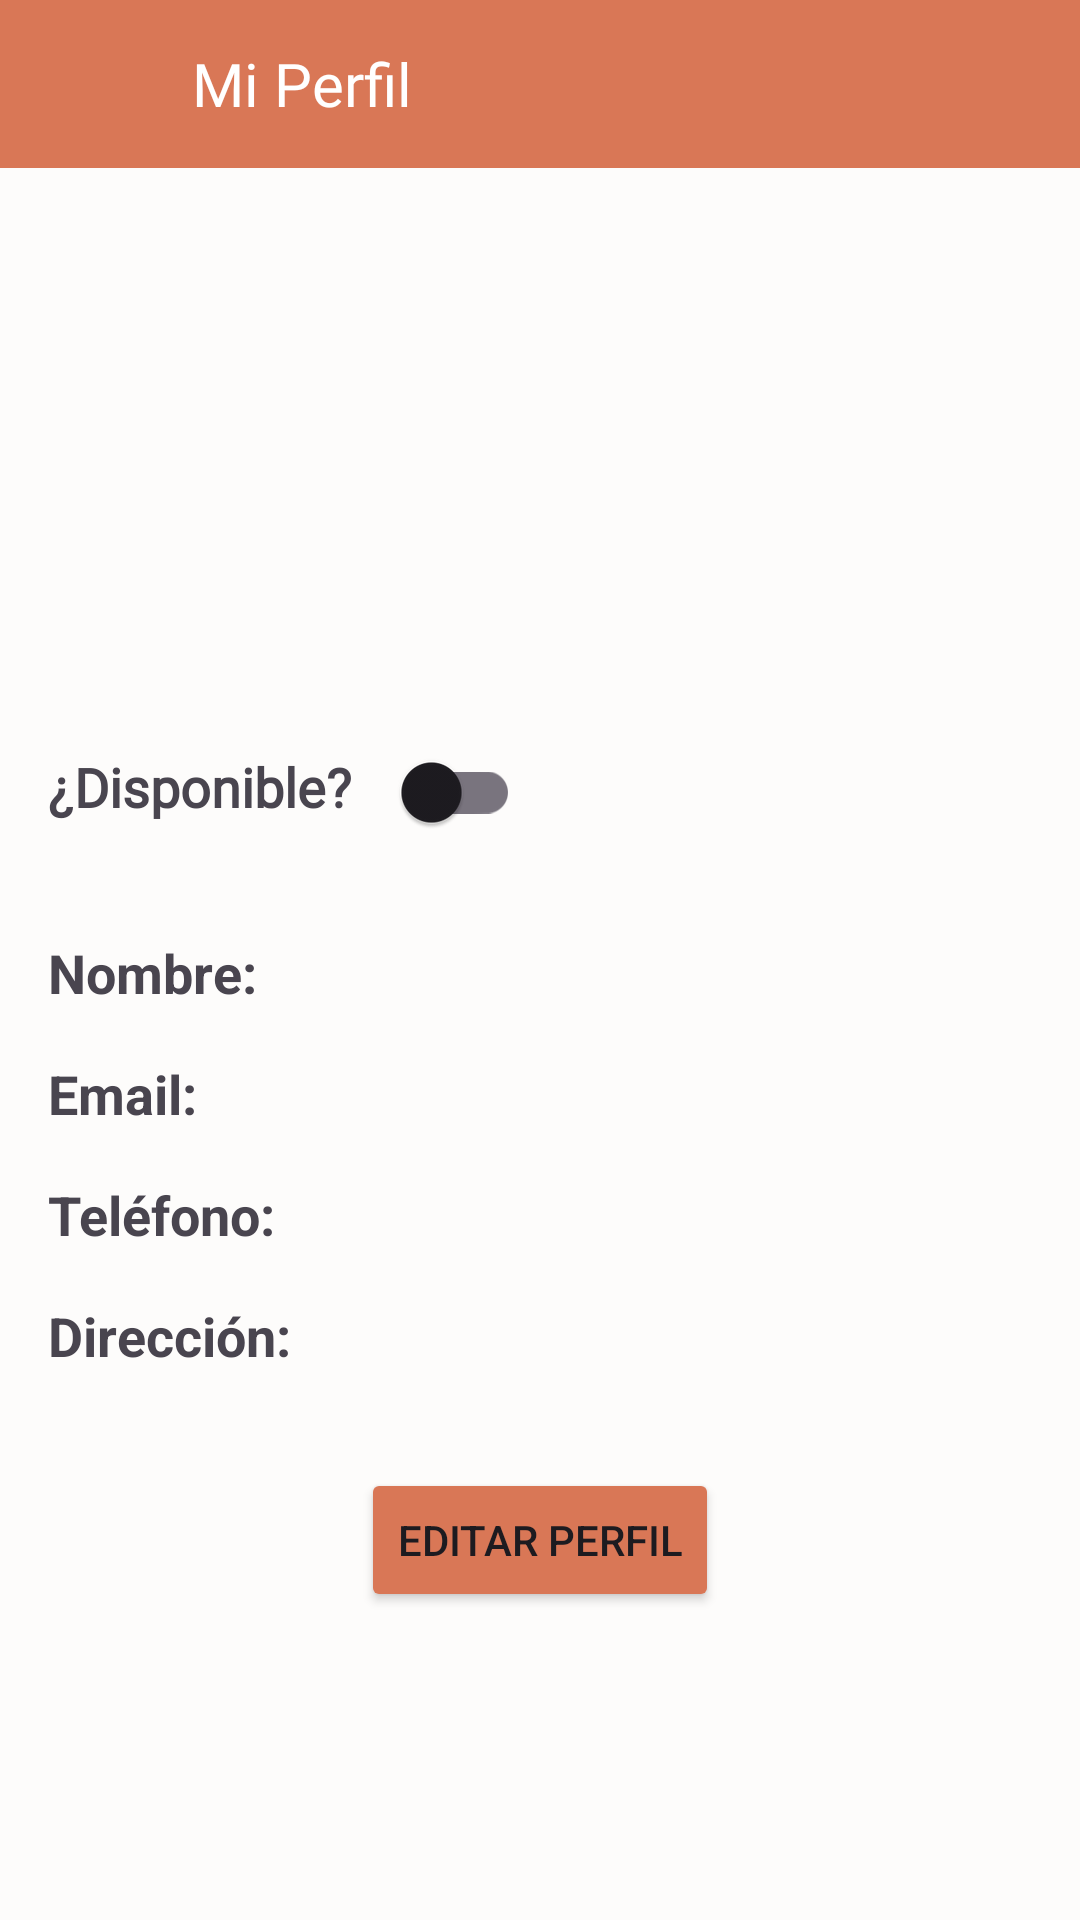

Reconstruct the res/layout file that produces this screen, plus the resources it refers to.
<!-- AndroidManifest.xml: application theme Theme.PetCareApp -->
<!-- res/layout/activity_perfil_cuidador.xml -->
<?xml version="1.0" encoding="utf-8"?>
<androidx.constraintlayout.widget.ConstraintLayout xmlns:android="http://schemas.android.com/apk/res/android"
    xmlns:app="http://schemas.android.com/apk/res-auto"
    xmlns:tools="http://schemas.android.com/tools"
    android:id="@+id/mainPerfilCuidador"
    android:layout_width="match_parent"
    android:layout_height="match_parent"
    android:background="#FDFCFB"
    tools:context=".cuidador.PerfilCuidadorActivity">

    
<LinearLayout
    android:id="@+id/barraSuperiorPerfilCuidador"
    android:layout_width="0dp"
    android:layout_height="56dp"
    android:background="#D97756"
    android:orientation="horizontal"
    android:gravity="center_vertical"
    android:paddingStart="16dp"
    android:paddingEnd="16dp"
    app:layout_constraintTop_toTopOf="parent"
    app:layout_constraintStart_toStartOf="parent"
    app:layout_constraintEnd_toEndOf="parent">

<ImageView
    android:id="@+id/btnVolverDesdePerfilCuidador"
    android:layout_width="32dp"
    android:layout_height="32dp"
    android:src="@drawable/ic_atras"
    android:contentDescription="@string/desc_btn_volver" />

<TextView
    android:layout_width="0dp"
    android:layout_height="wrap_content"
    android:layout_weight="1"
    android:text="@string/txt_nav_mi_perfil"
    android:textColor="#FFFFFF"
    android:textSize="20sp"
    android:layout_marginStart="16dp"
    android:fontFamily="@font/abeezee_regular"/>
</LinearLayout>

    
<androidx.core.widget.NestedScrollView
    android:id="@+id/scrollViewPerfilCuidador"
    android:layout_width="0dp"
    android:layout_height="0dp"
    android:paddingBottom="16dp"
    app:layout_constraintTop_toBottomOf="@id/barraSuperiorPerfilCuidador"
    app:layout_constraintBottom_toBottomOf="parent"
    app:layout_constraintEnd_toEndOf="parent"
    app:layout_constraintStart_toStartOf="parent"
    android:layout_marginTop="8dp">

<androidx.constraintlayout.widget.ConstraintLayout
    android:layout_width="match_parent"
    android:layout_height="wrap_content"
    android:padding="16dp">

<ImageView
    android:id="@+id/imgFotoPerfilCuidador"
    android:layout_width="120dp"
    android:layout_height="120dp"
    android:layout_marginTop="16dp"
    android:contentDescription="@string/desc_foto_usuario"
    android:src="@drawable/ic_user"
    app:layout_constraintEnd_toEndOf="parent"
    app:layout_constraintStart_toStartOf="parent"
    app:layout_constraintTop_toTopOf="parent" />


    <LinearLayout
        android:id="@+id/linearLayout"
        android:layout_width="wrap_content"
        android:layout_height="wrap_content"
        android:layout_gravity="center"
        android:layout_marginTop="24dp"
        android:orientation="horizontal"
        app:layout_constraintStart_toStartOf="parent"
        app:layout_constraintTop_toBottomOf="@+id/imgFotoPerfilCuidador">

        <TextView
            android:layout_width="wrap_content"
            android:layout_height="wrap_content"
            android:layout_marginEnd="8dp"
            android:text="@string/switch_disponibilidad"
            android:fontFamily="@font/abeezee_regular"
            android:textSize="18sp"
            android:textStyle="bold" />

        <androidx.appcompat.widget.SwitchCompat
            android:id="@+id/switchDisponibilidad"
            android:layout_width="wrap_content"
            android:layout_height="wrap_content"
            android:text="" />

    </LinearLayout>

    <TextView
        android:id="@+id/tvNombreCuidadorLabel"
        android:layout_width="wrap_content"
        android:layout_height="wrap_content"
        android:layout_marginTop="24dp"
        android:text="@string/txt_nombre_perfil"
        android:textSize="18sp"
        android:textStyle="bold"
        app:layout_constraintStart_toStartOf="parent"
        app:layout_constraintTop_toBottomOf="@+id/linearLayout" />

    <TextView
        android:id="@+id/tvNombreCuidador"
        android:layout_width="0dp"
        android:layout_height="wrap_content"
        android:layout_marginStart="8dp"
        android:textSize="18sp"
        app:layout_constraintBaseline_toBaselineOf="@id/tvNombreCuidadorLabel"
        app:layout_constraintEnd_toEndOf="parent"
        app:layout_constraintStart_toEndOf="@id/tvNombreCuidadorLabel"
        tools:text="Nombre Apellido" />

<TextView
    android:id="@+id/tvEmailCuidadorLabel"
    android:layout_width="wrap_content"
    android:layout_height="wrap_content"
    android:layout_marginTop="16dp"
    android:text="@string/txt_email_perfil"
    android:textSize="18sp"
    android:textStyle="bold"
    app:layout_constraintStart_toStartOf="parent"
    app:layout_constraintTop_toBottomOf="@id/tvNombreCuidadorLabel" />

<TextView
    android:id="@+id/tvEmailCuidador"
    android:layout_width="0dp"
    android:layout_height="wrap_content"
    android:layout_marginStart="8dp"
    android:textSize="18sp"
    app:layout_constraintBaseline_toBaselineOf="@id/tvEmailCuidadorLabel"
    app:layout_constraintEnd_toEndOf="parent"
    app:layout_constraintStart_toEndOf="@id/tvEmailCuidadorLabel"
    tools:text="cuidador@example.com" />

<TextView
    android:id="@+id/tvTelefonoCuidadorLabel"
    android:layout_width="wrap_content"
    android:layout_height="wrap_content"
    android:layout_marginTop="16dp"
    android:text="@string/txt_telefono_perfil"
    android:textSize="18sp"
    android:textStyle="bold"
    app:layout_constraintStart_toStartOf="parent"
    app:layout_constraintTop_toBottomOf="@id/tvEmailCuidadorLabel" />

<TextView
    android:id="@+id/tvTelefonoCuidador"
    android:layout_width="0dp"
    android:layout_height="wrap_content"
    android:layout_marginStart="8dp"
    android:textSize="18sp"
    app:layout_constraintBaseline_toBaselineOf="@id/tvTelefonoCuidadorLabel"
    app:layout_constraintEnd_toEndOf="parent"
    app:layout_constraintStart_toEndOf="@id/tvTelefonoCuidadorLabel"
    tools:text="+56 9 1234 5678" />

<TextView
    android:id="@+id/tvDireccionCuidadorLabel"
    android:layout_width="wrap_content"
    android:layout_height="wrap_content"
    android:layout_marginTop="16dp"
    android:text="@string/txt_direccion_perfil"
    android:textSize="18sp"
    android:textStyle="bold"
    app:layout_constraintStart_toStartOf="parent"
    app:layout_constraintTop_toBottomOf="@id/tvTelefonoCuidadorLabel" />

<TextView
    android:id="@+id/tvDireccionCuidador"
    android:layout_width="0dp"
    android:layout_height="wrap_content"
    android:layout_marginStart="8dp"
    android:textSize="18sp"
    app:layout_constraintBaseline_toBaselineOf="@id/tvDireccionCuidadorLabel"
    app:layout_constraintEnd_toEndOf="parent"
    app:layout_constraintStart_toEndOf="@id/tvDireccionCuidadorLabel"
    tools:text="Calle Falsa 123, Ciudad" />

<Button
    android:id="@+id/btnEditarPerfilCuidador"
    android:layout_width="wrap_content"
    android:layout_height="wrap_content"
    android:layout_marginTop="32dp"
    android:layout_marginBottom="16dp"
    android:backgroundTint="@color/button_color"
    android:text="@string/btn_editar_perfil"
    app:layout_constraintBottom_toBottomOf="parent"
    app:layout_constraintEnd_toEndOf="parent"
    app:layout_constraintStart_toStartOf="parent"
    app:layout_constraintTop_toBottomOf="@id/tvDireccionCuidador" />

</androidx.constraintlayout.widget.ConstraintLayout>
    </androidx.core.widget.NestedScrollView>

    </androidx.constraintlayout.widget.ConstraintLayout>
<!-- resources referenced by this layout -->
<resources>
  <color name="button_color">#D97756</color>
  <string name="btn_editar_perfil">Editar Perfil</string>
  <string name="desc_btn_volver">Volver</string>
  <string name="desc_foto_usuario">Preview de la foto ingresada</string>
  <string name="switch_disponibilidad">¿Disponible?</string>
  <string name="txt_direccion_perfil">Dirección:</string>
  <string name="txt_email_perfil">Email:</string>
  <string name="txt_nav_mi_perfil">Mi Perfil</string>
  <string name="txt_nombre_perfil">Nombre:</string>
  <string name="txt_telefono_perfil">Teléfono:</string>
  <style name="Theme.PetCareApp" parent="Base.Theme.PetCareApp" />
  <style name="Base.Theme.PetCareApp" parent="Theme.Material3.Light.NoActionBar">
          
          <item name="android:forceDarkAllowed" tools:targetApi="29">false</item>
          
          
          
          
          <item name="android:textAppearance">@style/Base.TextAppearance.MyApp</item>
  
  
  
      </style>
  <style name="Base.TextAppearance.MyApp" parent="android:TextAppearance">
          <item name="android:fontFamily">@font/my_font_family</item>
      </style>
</resources>
